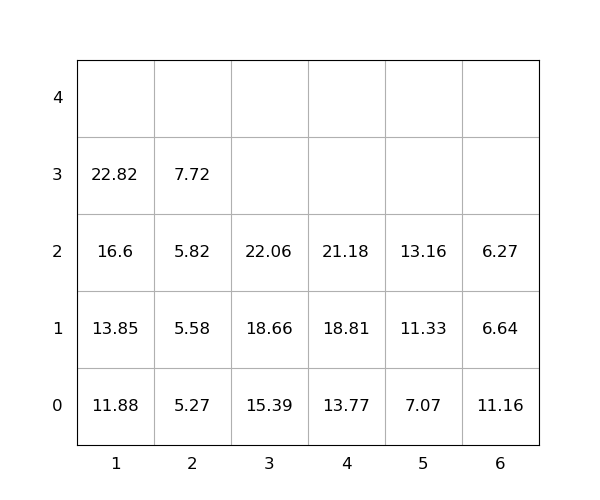

Source data for this figure (header and first rows):
idx, loc_x, loc_y, loc_z, weight, seq, emerg, reloc, size(ft)
1, 3, 0, 0, 15.39, 0, 0, 0, 20
2, 4, 0, 0, 13.77, 0, 0, 0, 20
3, 1, 0, 0, 11.88, 0, 0, 0, 20
4, 1, 0, 1, 13.85, 0, 0, 0, 20
5, 4, 0, 1, 18.81, 0, 0, 0, 20
6, 4, 0, 2, 21.18, 1, 0, 0, 20
7, 5, 0, 0, 7.07, 2, 0, 0, 20
8, 2, 0, 0, 5.27, 3, 0, 0, 20
9, 1, 0, 2, 16.6, 4, 0, 0, 20
10, 3, 0, 1, 18.66, 5, 0, 0, 20
11, 5, 0, 1, 11.33, 6, 0, 0, 20
12, 6, 0, 0, 11.16, 7, 0, 1.0, 20
13, 6, 0, 1, 6.64, 8, 0, 1.0, 20
14, 6, 0, 2, 6.27, 9, 0, 1.0, 20
15, 2, 0, 1, 5.58, 10, 0, 0, 20
16, 3, 0, 2, 22.06, 11, 0, 0, 20
17, 2, 0, 2, 5.82, 12, 0, 0, 20
18, 5, 0, 2, 13.16, 13, 0, 0, 20
19, 2, 0, 3, 7.72, 14, 0, 0, 20
20, 1, 0, 3, 22.82, 15, 0, 0, 20
